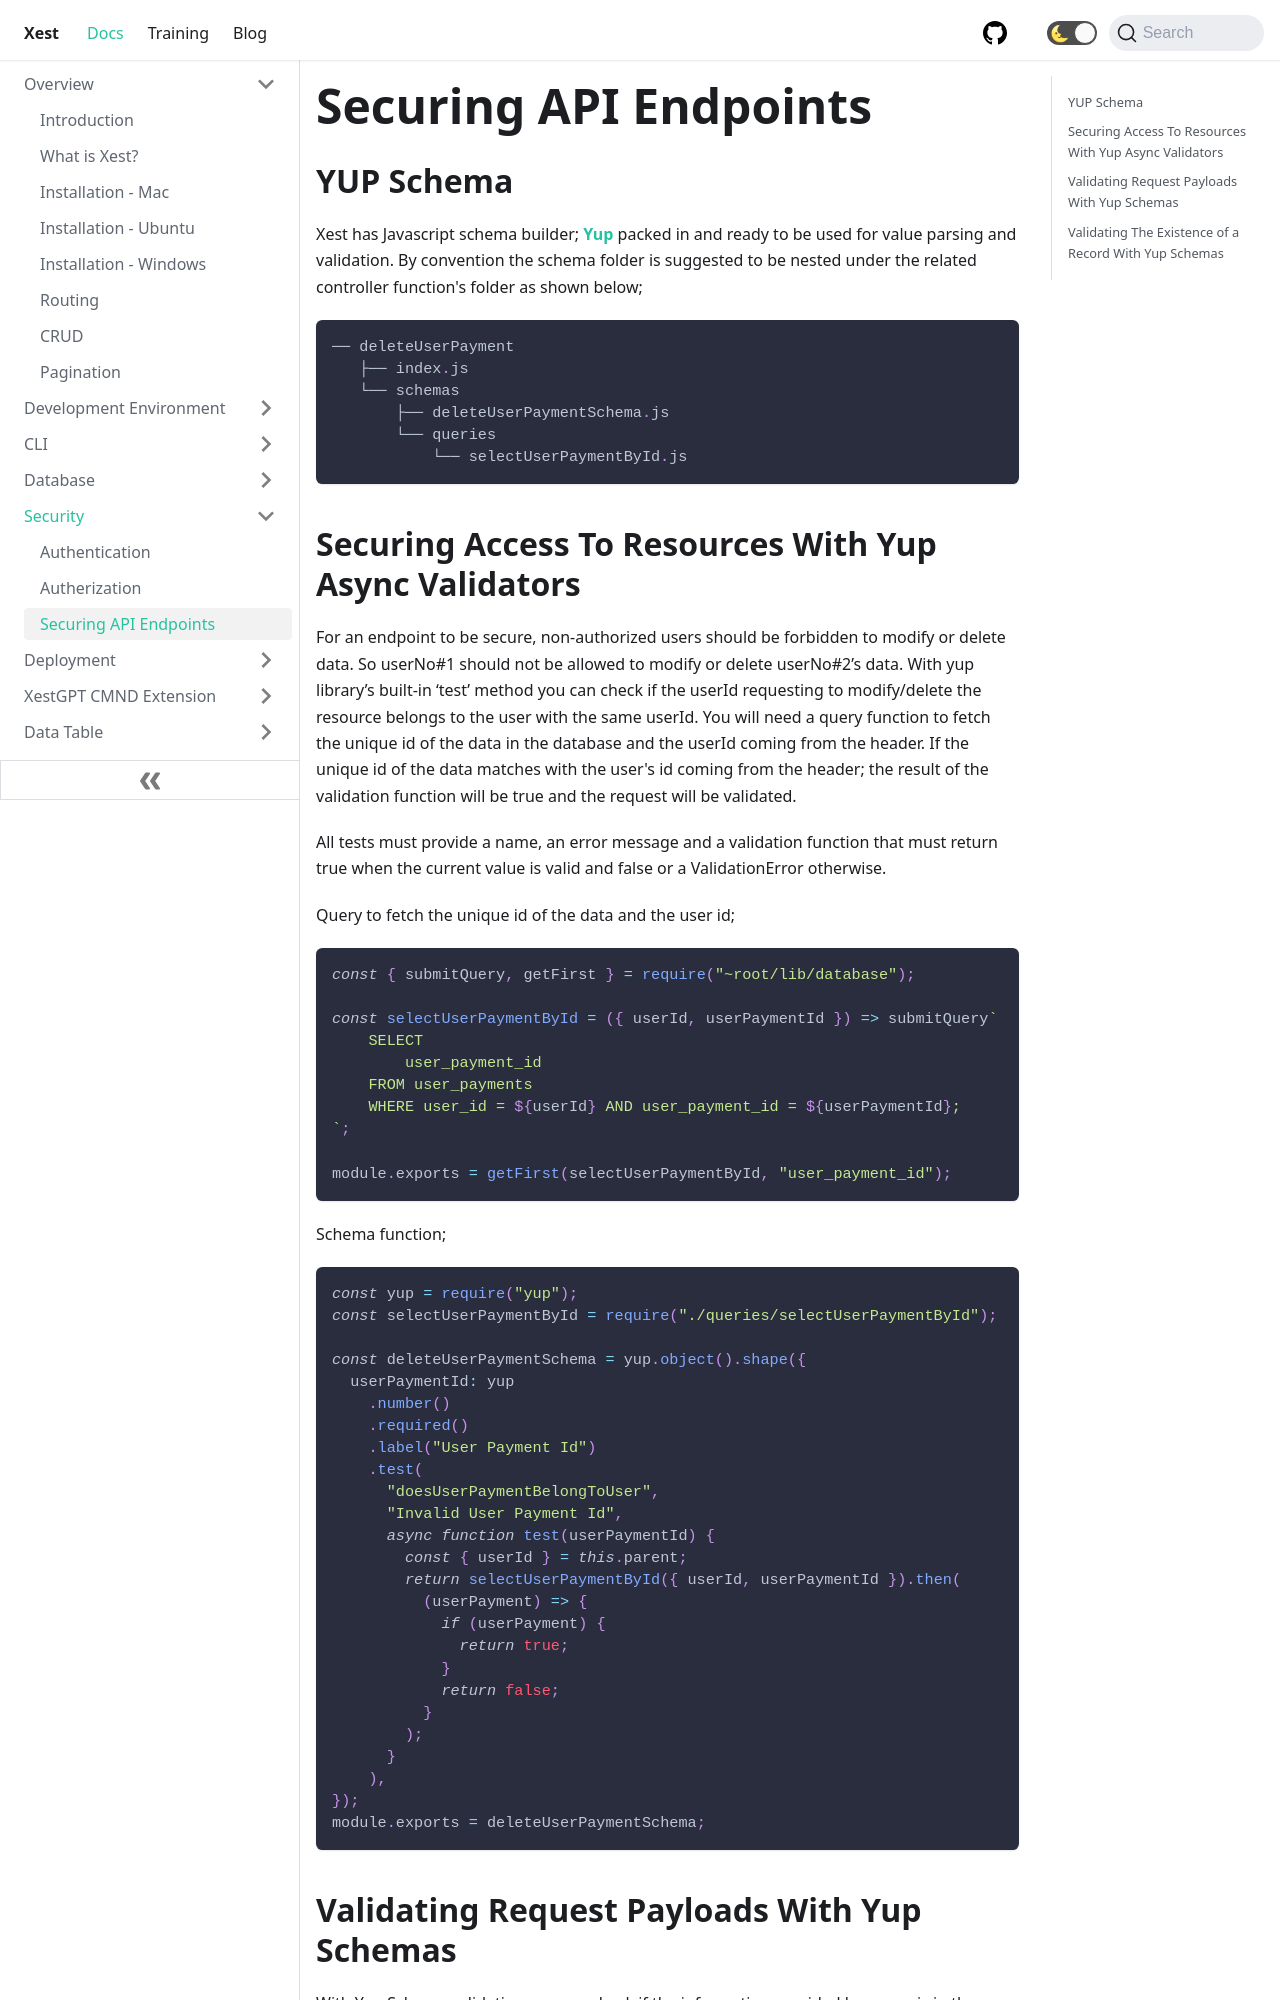

repository: CyprusCodes/xest-ts · page: docs/securing-api-endpoints/index.html · generator: docusaurus

---
id: securing-api-endpoints
title: Securing API Endpoints
sidebar_label: Securing API Endpoints
---

## YUP Schema

Xest has Javascript schema builder; [**Yup**](https://github.com/jquense/yup) packed in and ready to be used for value parsing and validation. By convention the schema folder is suggested to be nested under the related controller function's folder as shown below;

```js
── deleteUserPayment
   ├── index.js
   └── schemas
       ├── deleteUserPaymentSchema.js
       └── queries
           └── selectUserPaymentById.js
```

## Securing Access To Resources With Yup Async Validators

For an endpoint to be secure, non-authorized users should be forbidden to modify or delete data. So userNo#1 should not be allowed to modify or delete userNo#2’s data.
With yup library’s built-in ‘test’ method you can check if the userId requesting to modify/delete the resource belongs to the user with the same userId.
You will need a query function to fetch the unique id of the data in the database and the userId coming from the header. If the unique id of the data matches with the user's id coming from the header; the result of the validation function will be true and the request will be validated.

All tests must provide a name, an error message and a validation function that must return true when the current value is valid and false or a ValidationError otherwise.

Query to fetch the unique id of the data and the user id;

```js
const { submitQuery, getFirst } = require("~root/lib/database");

const selectUserPaymentById = ({ userId, userPaymentId }) => submitQuery`
    SELECT 
        user_payment_id
    FROM user_payments
    WHERE user_id = ${userId} AND user_payment_id = ${userPaymentId};
`;

module.exports = getFirst(selectUserPaymentById, "user_payment_id");
```

Schema function;

```js
const yup = require("yup");
const selectUserPaymentById = require("./queries/selectUserPaymentById");

const deleteUserPaymentSchema = yup.object().shape({
  userPaymentId: yup
    .number()
    .required()
    .label("User Payment Id")
    .test(
      "doesUserPaymentBelongToUser",
      "Invalid User Payment Id",
      async function test(userPaymentId) {
        const { userId } = this.parent;
        return selectUserPaymentById({ userId, userPaymentId }).then(
          (userPayment) => {
            if (userPayment) {
              return true;
            }
            return false;
          }
        );
      }
    ),
});
module.exports = deleteUserPaymentSchema;
```
